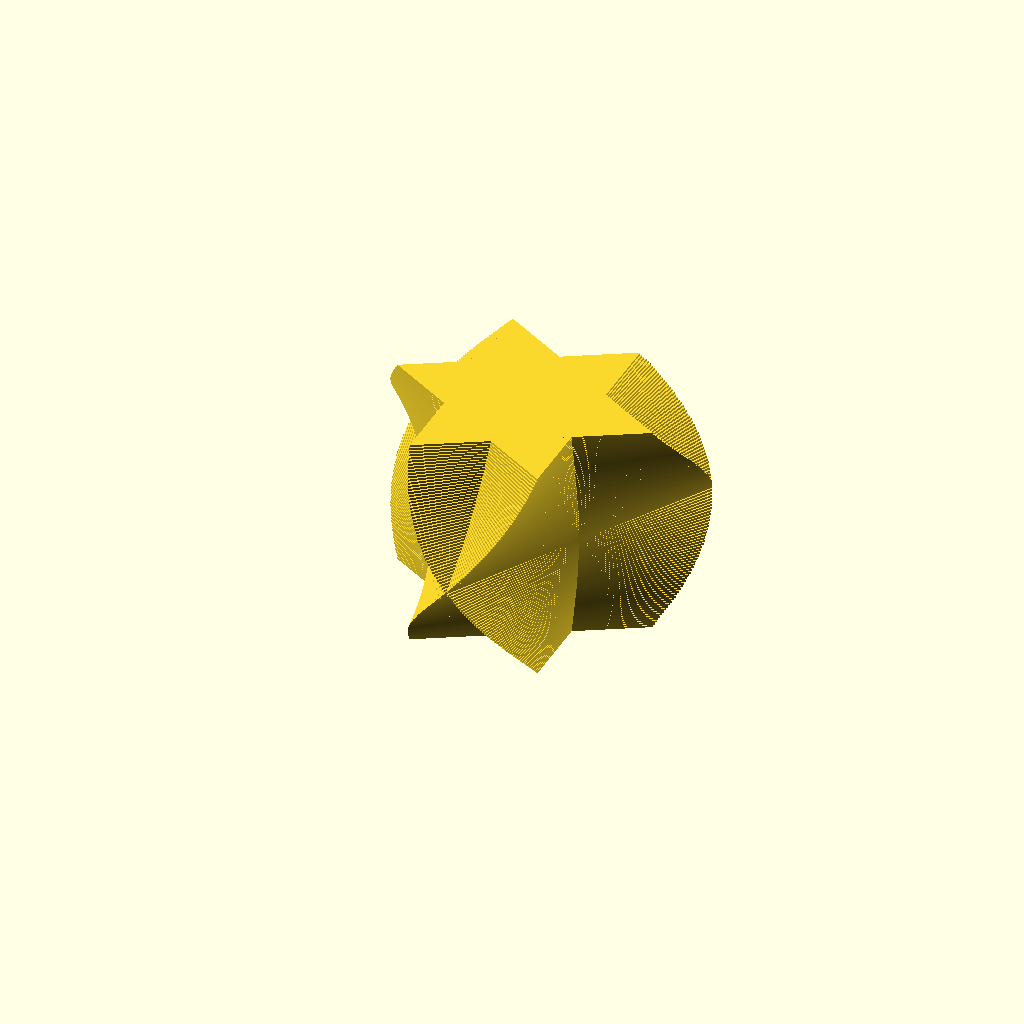
Cell 1: the model at its default parameters.
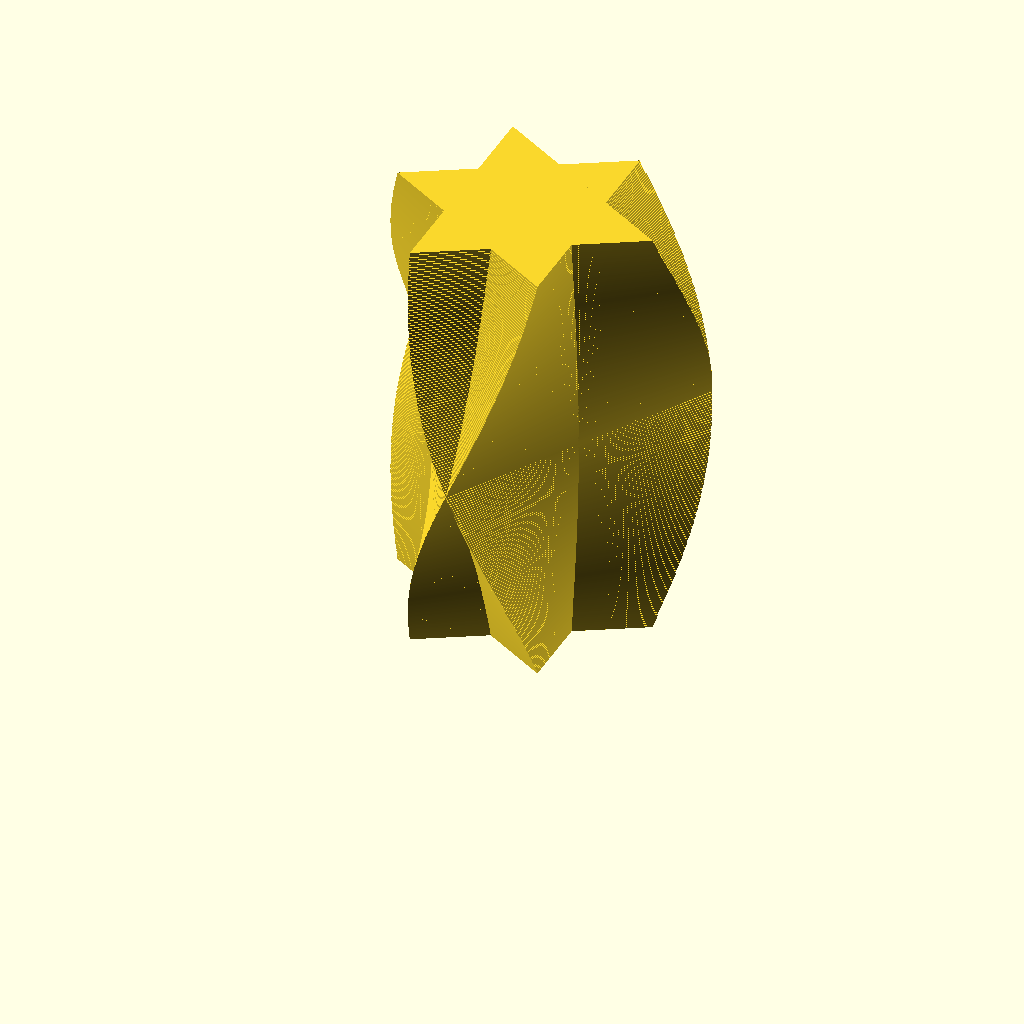
Cell 2: star_height = 200 (everything else at default).
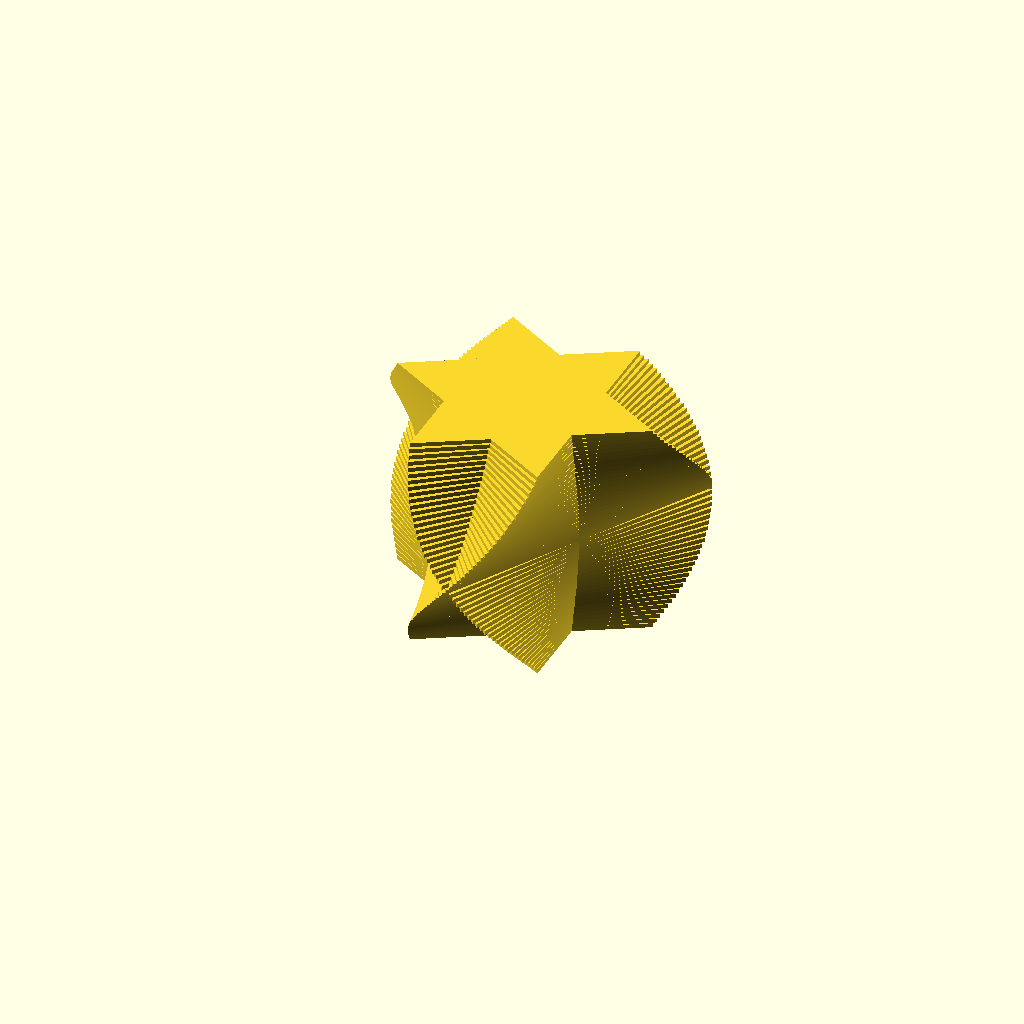
Cell 3: star_layer_height = 2 (everything else at default).
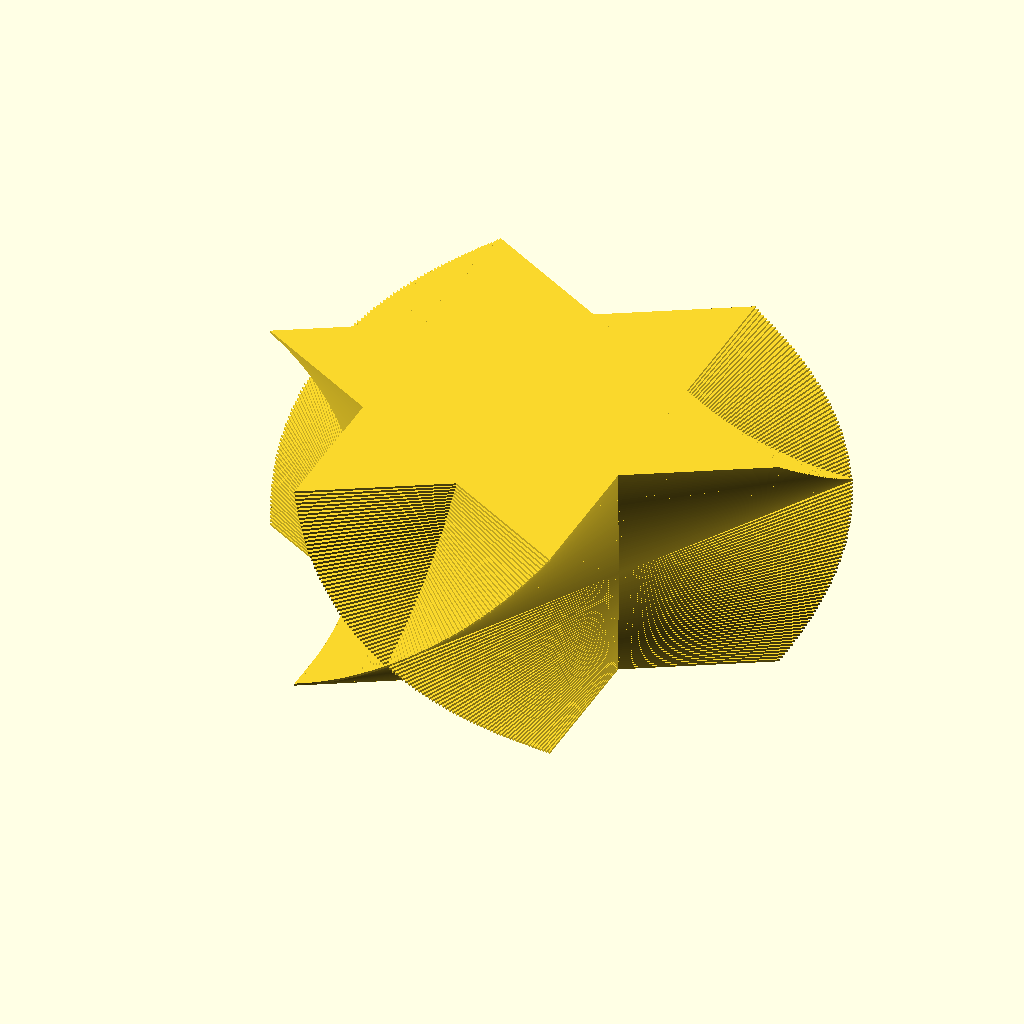
Cell 4: star_radius = 120 (everything else at default).
All cells are drawn from one camera (rotation 55°, 0°, 25°, orthographic, colour scheme Cornfield), so only the parameter changes between them.
OpenSCAD source file openscad/objects/wrappers/mjseabright_rotated_star_shade.scad:
// orcad wrapper for mjseabright/lampshades (MIT): rotated star shade.
//
// Upstream's rotated_star.scad defines the shape as a module and then calls it with its own
// default arguments, so a -D value for the module's defaults never reaches the geometry.
// The wrapper restates the shape's parameters and calls the module itself.
use <mjseabright-lampshades-5c20d701/rotated_star/rotated_star.scad>

star_height = 100;        // total height of the shade (mm)
star_layer_height = 1.0;  // vertical distance between cross-sections (mm)
star_radius = 60;         // radius of the two stars before they twist (mm)

rotated_star(
    height = star_height,
    layer_height = star_layer_height,
    main_radius = star_radius
);
Parameter table extracted from the source (name, type, default, range or options):
star_height: number, default 100
star_layer_height: number, default 1
star_radius: number, default 60
